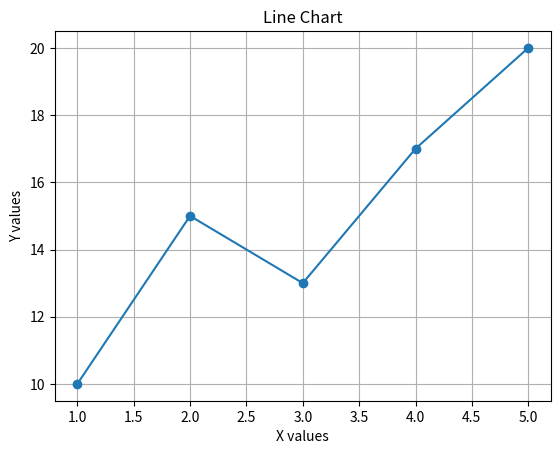

Write the Python code that produced this figure.
import matplotlib.pyplot as plt

# Example: already provided inputs
x = [1, 2, 3, 4, 5]
y = [10, 15, 13, 17, 20]

plt.plot(x, y, marker='o')
plt.xlabel("X values")
plt.ylabel("Y values")
plt.title("Line Chart")
plt.grid(True)
plt.show()
